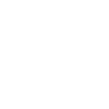
t = 0.00 s
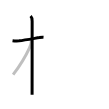
t = 2.25 s
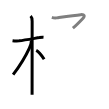
t = 4.50 s
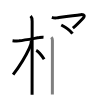
t = 6.50 s
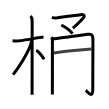
t = 8.75 s
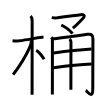
t = 11.00 s

The animated SVG that drew these frames (rendered in a browser with its animation timeline set to each time). Animation: 11 SMIL elements (animate=11); one cycle of 11.00 s.

<svg width="109px" height="109px" viewBox="0 0 px 109px" xmlns="http://www.w3.org/2000/svg" xmlns:xlink="http://www.w3.org/1999/xlink" xml:space="preserve" version="1.1"  baseProfile="full">
<path d="M12.53,40.66c2.2,0.31,4.4,0.37,6.61,0.19c5.25-0.69,14.39-2.32,20.37-3.32c1.32-0.33,2.66-0.45,4.01-0.35" style="fill:none;stroke:black;stroke-width:3;opacity:0">
  <animate attributeType="CSS" attributeName="opacity" from="0" to="1" begin="0s" dur="1s" repeatCount="0" fill="freeze" />
</path>
<path d="M30.61,16c1.07,1.07,1.54,2.75,1.54,5.17c0,0.75-0.03,42.09-0.05,62.7c0,5.39-0.01,9.37-0.01,10.88" style="fill:none;stroke:black;stroke-width:3;opacity:0">
  <animate attributeType="CSS" attributeName="opacity" from="0" to="1" begin="1s" dur="1s" repeatCount="0" fill="freeze" />
</path>
<path d="M31.44,40.53c0,2.34-1.24,5.75-2.05,7.53c-4.65,10.19-8.28,16.05-16.27,26.53" style="fill:none;stroke:black;stroke-width:3;opacity:0">
  <animate attributeType="CSS" attributeName="opacity" from="0" to="1" begin="2s" dur="1s" repeatCount="0" fill="freeze" />
</path>
<path d="M36.22,50.4c2.68,1.28,6.03,5.98,7.91,8.89" style="fill:none;stroke:black;stroke-width:3;opacity:0">
  <animate attributeType="CSS" attributeName="opacity" from="0" to="1" begin="3s" dur="1s" repeatCount="0" fill="freeze" />
</path>
<path d="M51.85,17.42c2.04,0.71,4.1,0.79,6.17,0.23c5.55-0.78,16.92-2.39,22.73-3.01c3.68-0.39,4.41,1.35,2.09,3.81c-2.9,3.07-8.73,8.65-9.96,9.68" style="fill:none;stroke:black;stroke-width:3;opacity:0">
  <animate attributeType="CSS" attributeName="opacity" from="0" to="1" begin="4s" dur="1s" repeatCount="0" fill="freeze" />
</path>
<path d="M61.27,25.03c3.85,1.97,8.6,4.97,11.24,8.68" style="fill:none;stroke:black;stroke-width:3;opacity:0">
  <animate attributeType="CSS" attributeName="opacity" from="0" to="1" begin="5s" dur="1s" repeatCount="0" fill="freeze" />
</path>
<path d="M51.32,37.27c0.83,0.83,1.09,2.34,1.09,3.05c0,2.15-0.02,28.31-0.03,43.94c0,5.77-0.01,9.84-0.01,10.25" style="fill:none;stroke:black;stroke-width:3;opacity:0">
  <animate attributeType="CSS" attributeName="opacity" from="0" to="1" begin="6s" dur="1s" repeatCount="0" fill="freeze" />
</path>
<path d="M52.76,38.86c5.48-0.25,27.99-3.54,34.73-4.51c4.38-0.62,5.45,0.96,5.45,4.9c0,8.51-0.18,38.22-0.18,50.33c0,9.99-5.83,1.47-7.02,0.88" style="fill:none;stroke:black;stroke-width:3;opacity:0">
  <animate attributeType="CSS" attributeName="opacity" from="0" to="1" begin="7s" dur="1s" repeatCount="0" fill="freeze" />
</path>
<path d="M53.76,52.93c10.99-1.43,27.61-3.18,37.75-3.84" style="fill:none;stroke:black;stroke-width:3;opacity:0">
  <animate attributeType="CSS" attributeName="opacity" from="0" to="1" begin="8s" dur="1s" repeatCount="0" fill="freeze" />
</path>
<path d="M53.49,67.81c7.38-1.06,27.88-3.44,38.28-3.73" style="fill:none;stroke:black;stroke-width:3;opacity:0">
  <animate attributeType="CSS" attributeName="opacity" from="0" to="1" begin="9s" dur="1s" repeatCount="0" fill="freeze" />
</path>
<path d="M69.66,38.98c0.93,0.93,1.3,2.15,1.3,3.14c0,0.51-0.04,24.35-0.06,38.38c-0.01,4.37-0.01,7.79-0.01,9.26" style="fill:none;stroke:black;stroke-width:3;opacity:0">
  <animate attributeType="CSS" attributeName="opacity" from="0" to="1" begin="10s" dur="1s" repeatCount="0" fill="freeze" />
</path>
</svg>
